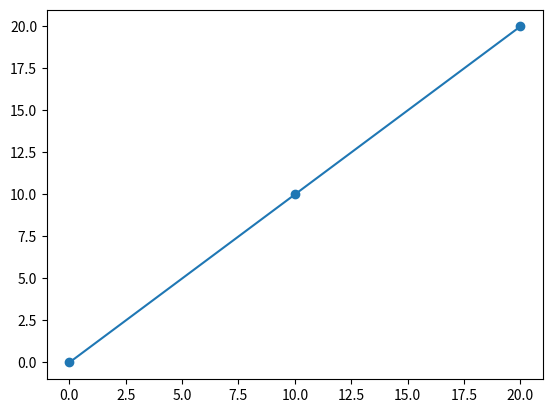

Reproduce this figure in Python.
import numpy
from matplotlib import pyplot

xseries = numpy.array([0,10,20])
yseries = numpy.array([0,10,20])

pyplot.plot(xseries,yseries,marker='o')
pyplot.show()
